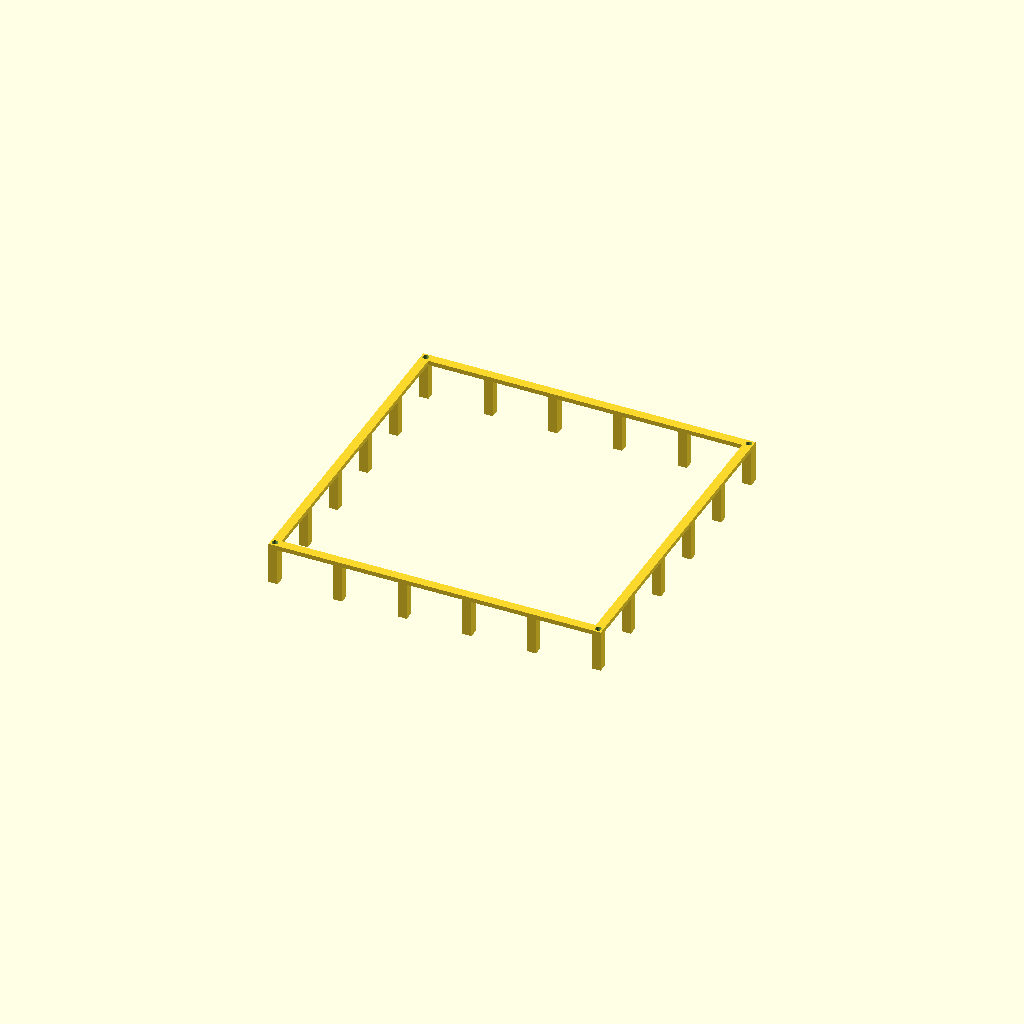
Cell 1 — every parameter at its default value.
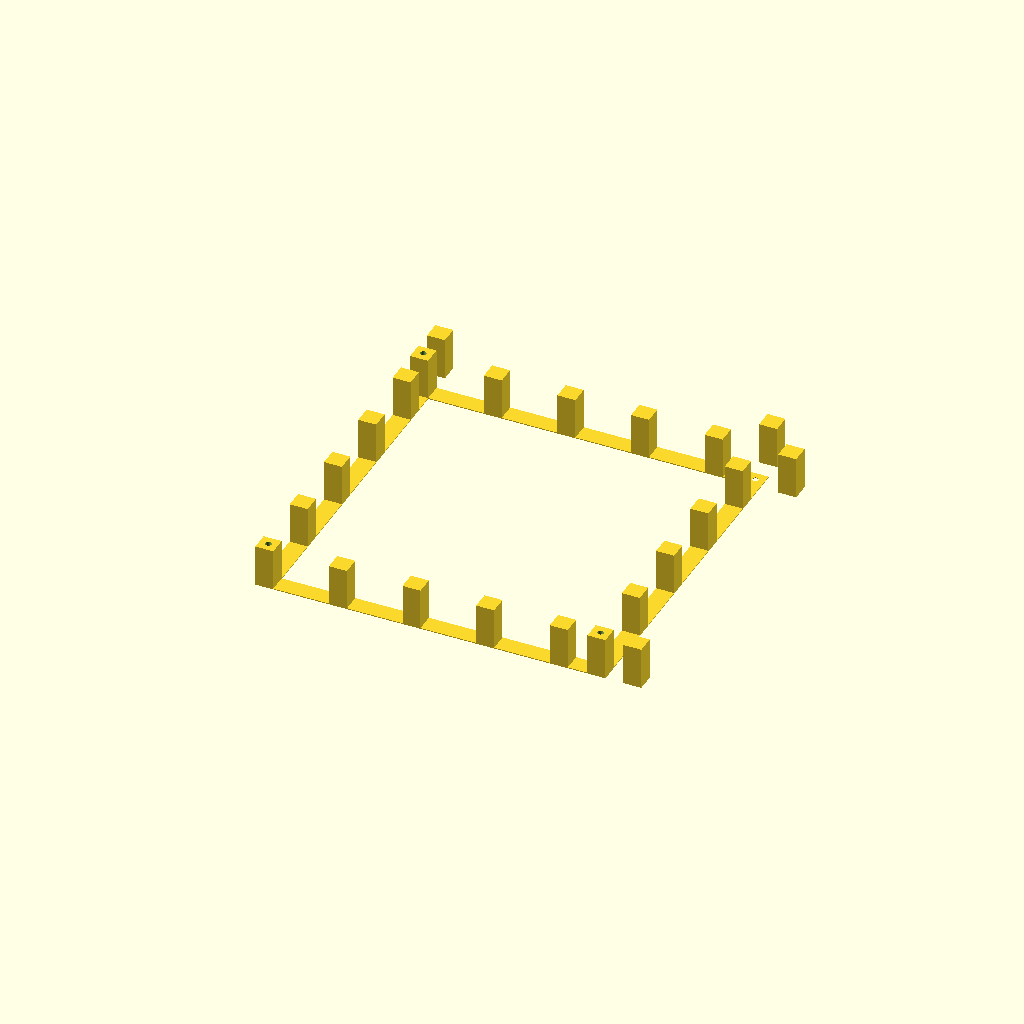
Cell 2: bar = 20 (everything else at default).
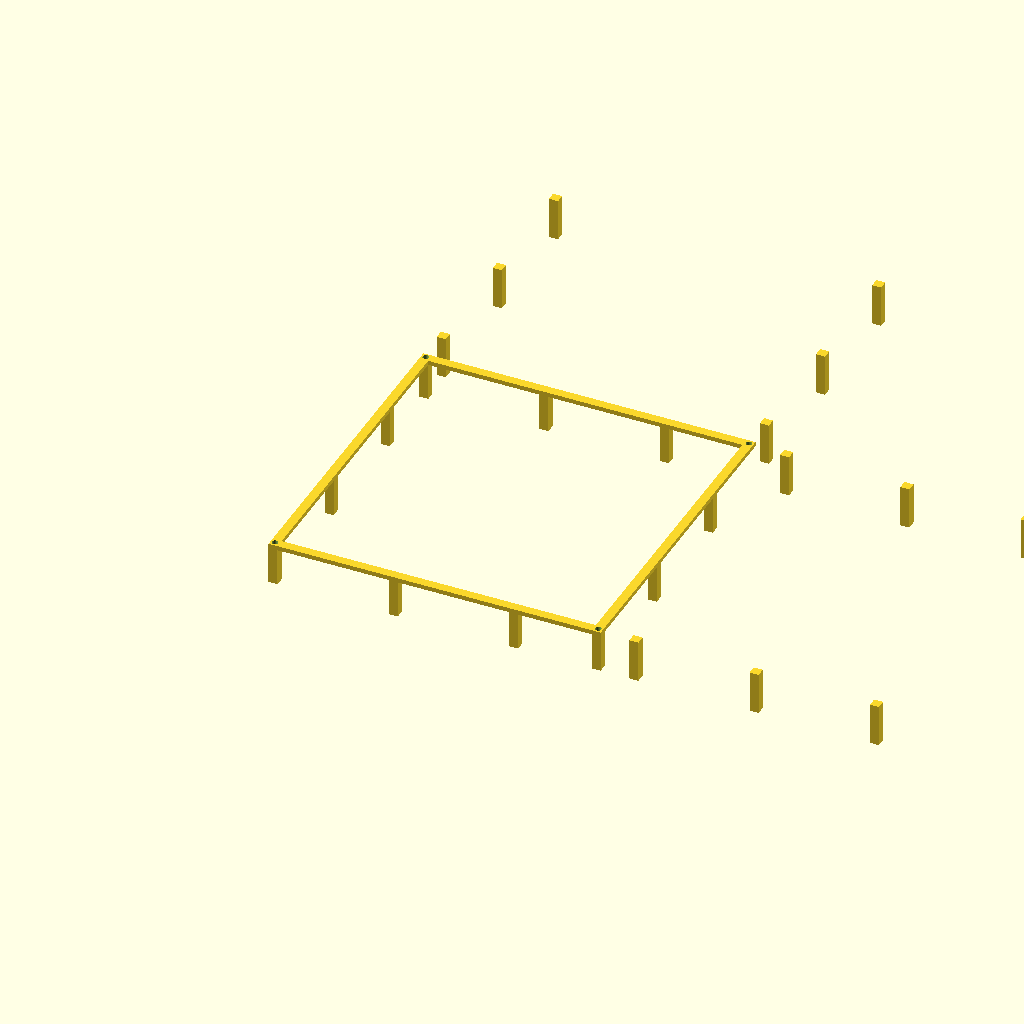
Cell 3 — gap_xy set to 124, the other parameters unchanged.
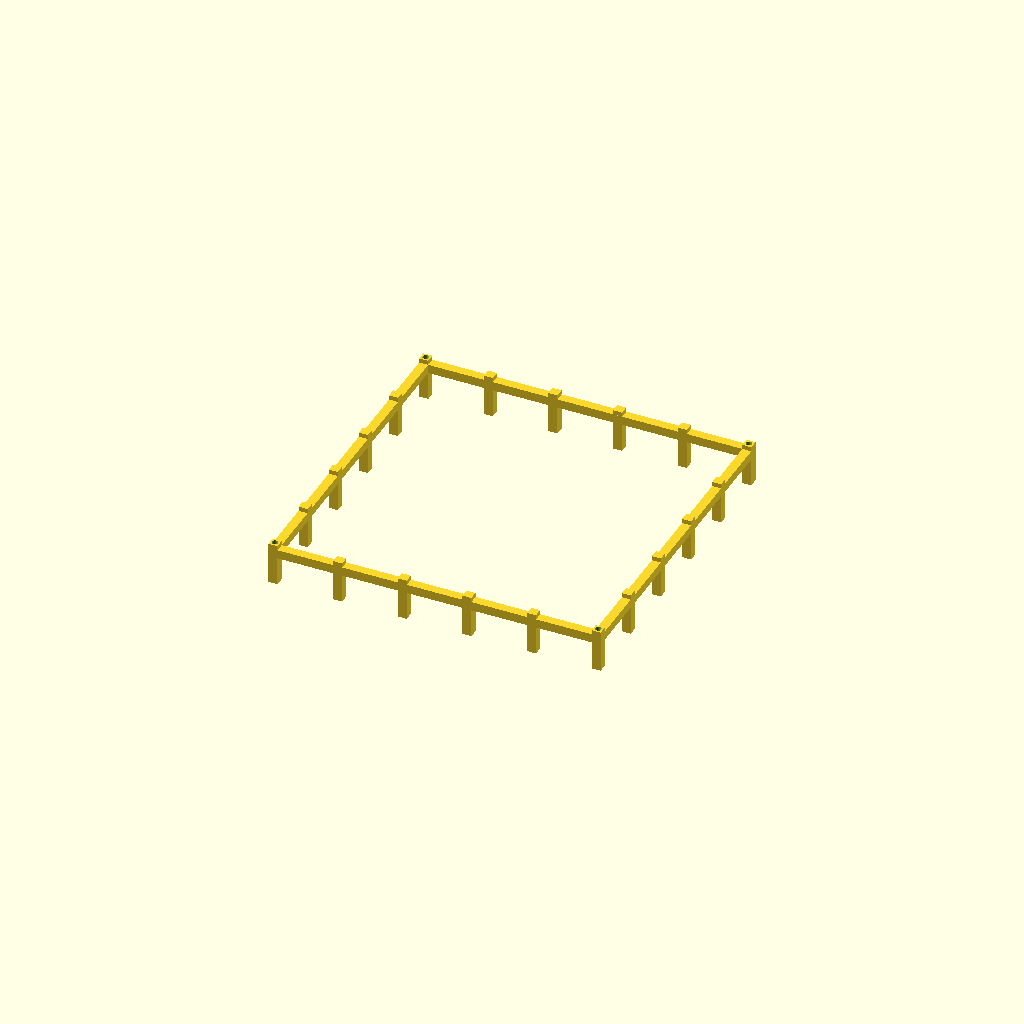
Cell 4 — gap_z set to 122, the other parameters unchanged.
One fixed orthographic camera (rotation 55°, 0°, 25°; colour scheme Cornfield) for every cell.
The OpenSCAD source (results/29_2_gpt-5.2-HighReasoning.scad):
// Cage slice part (z0..z1). Units: mm.
// Print orientation: normal

bar=10;
inner=[350,350,700];
gap_xy=62;
gap_z=61;
hole_d=6.8;
$fn=64;

outer=[inner[0]+2*bar, inner[1]+2*bar, inner[2]+2*bar];
half=[outer[0]/2, outer[1]/2, outer[2]/2];

pitch_xy=bar+gap_xy;
pitch_z=bar+gap_z;

centers=[for(i=[0:5]) -(half[0]-bar/2) + i*pitch_xy];
z_levels=[for(i=[0:10]) i*pitch_z];

module vbar(xc,yc){ translate([xc-bar/2,yc-bar/2,0]) cube([bar,bar,outer[2]],center=false); }
module hbar_x(yc,z0){ translate([-half[0],yc-bar/2,z0]) cube([outer[0],bar,bar],center=false); }
module hbar_y(xc,z0){ translate([xc-bar/2,-half[1],z0]) cube([bar,outer[1],bar],center=false); }

module grid(z0){ union(){ for(yc=centers) hbar_x(yc,z0); for(xc=centers) hbar_y(xc,z0); } }

module side_verticals(){
  union(){
    for(xc=centers){ vbar(xc, half[1]-bar/2); vbar(xc,-half[1]+bar/2); }
    for(yc=centers){ vbar( half[0]-bar/2,yc); vbar(-half[0]+bar/2,yc); }
  }
}

module side_rings(){
  union(){
    for(z0=z_levels){
      hbar_x( half[1]-bar/2,z0); hbar_x(-half[1]+bar/2,z0);
      hbar_y( half[0]-bar/2,z0); hbar_y(-half[0]+bar/2,z0);
    }
  }
}

module rod_holes(){
  for(sx=[-1,1],sy=[-1,1]) translate([sx*(half[0]-bar/2), sy*(half[1]-bar/2), -1]) cylinder(d=hole_d,h=outer[2]+2,center=false);
}

module cage(){ difference(){ union(){ side_verticals(); side_rings(); grid(0); grid(outer[2]-bar); } rod_holes(); } }

module cage_slice(zmin,zmax){ intersection(){ cage(); translate([-1000,-1000,zmin]) cube([2000,2000,zmax-zmin],center=false); } }

z0=100; z1=147;
translate([0,0,-z0]) cage_slice(z0,z1);
Customizer parameters (derived from the source; name, type, default, range or options):
bar: number, default 10
inner: vector, default [350, 350, 700]
gap_xy: number, default 62
gap_z: number, default 61
hole_d: number, default 6.8
